Dataset: Calamansi_damage_detection (GitHub, edmondnapil/Calamansi_damage_detection). Classes: damaged, healthy.

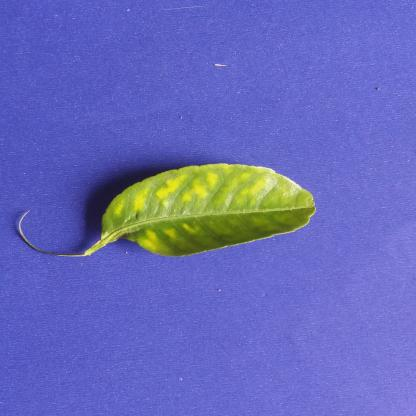
Label: damaged

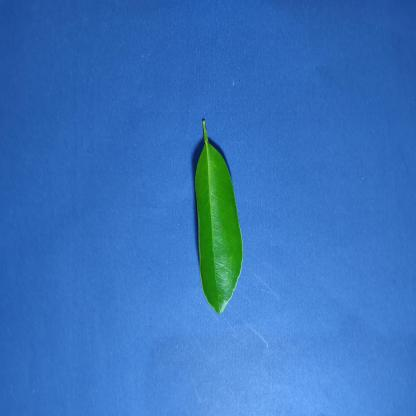
Label: healthy

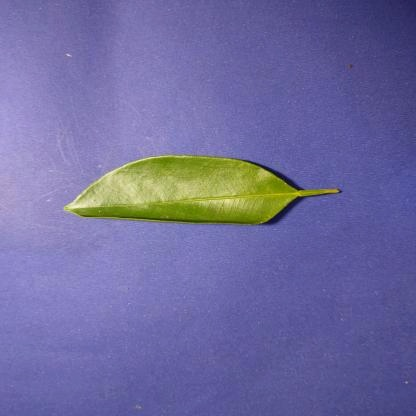
Label: healthy

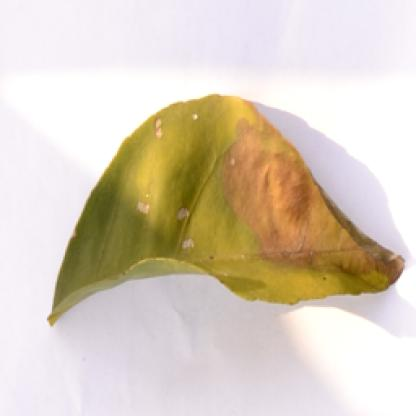
Label: damaged

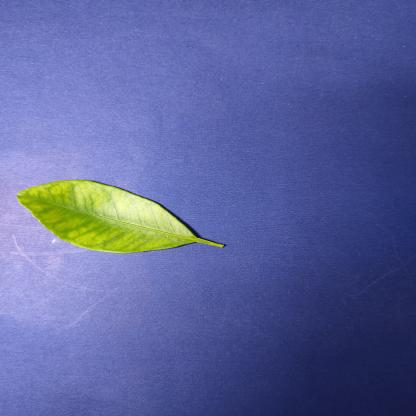
Label: damaged

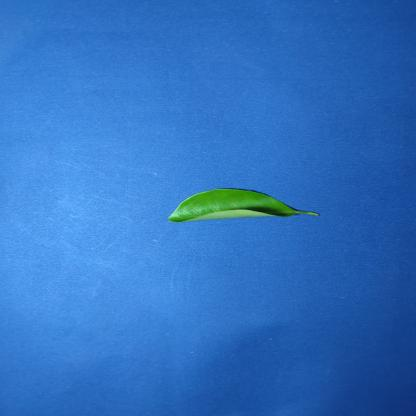
Label: healthy
